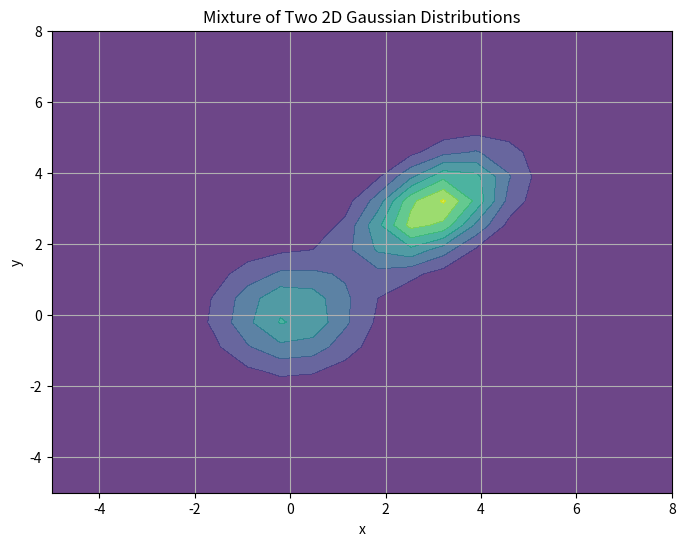

Reproduce this figure in Python. (Note: this script raises an exception after producing the figure.)
#%%
import numpy as np
import matplotlib.pyplot as plt
from scipy.stats import multivariate_normal

# Define the parameters for the two Gaussian distributions
mu1 = np.array([0, 0])
cov1 = np.array([[1, 0], [0, 1]])

mu2 = np.array([3, 3])
cov2 = np.array([[1, 0.5], [0.5, 1]])

# Define the mixture weights
w1, w2 = 0.4, 0.6

# Generate a grid of points
x, y = np.meshgrid(np.linspace(-5, 8, 20), np.linspace(-5, 8, 20))
pos = np.dstack((x, y))

# Evaluate the mixture of Gaussian distributions
pdf1 = multivariate_normal.pdf(pos, mean=mu1, cov=cov1)
pdf2 = multivariate_normal.pdf(pos, mean=mu2, cov=cov2)
pdf = w1 * pdf1 + w2 * pdf2

# Plot the PDF with shading
fig, ax = plt.subplots(figsize=(8, 6))
ax.contourf(x, y, pdf, cmap='viridis', alpha=0.8)
ax.set_xlabel('x')
ax.set_ylabel('y')
ax.set_title('Mixture of Two 2D Gaussian Distributions')
ax.grid(True)

# Calculate the score function with respect to the parameters
def score_function(pos, mu1, mu2, cov1, cov2, w1, w2):
    pdf1 = multivariate_normal.pdf(pos, mean=mu1, cov=cov1)
    pdf2 = multivariate_normal.pdf(pos, mean=mu2, cov=cov2)
    pdf = w1 * pdf1 + w2 * pdf2

    score_mu1 = w1 * np.sum(np.linalg.inv(cov1) @ (pos - mu1)[:, :, np.newaxis] * (pdf1 / pdf)[:, :, np.newaxis], axis=(0, 1))
    score_mu2 = w2 * np.sum(np.linalg.inv(cov2) @ (pos - mu2)[:, :, np.newaxis] * (pdf2 / pdf)[:, :, np.newaxis], axis=(0, 1))
    
    score_cov1 = 0.5 * w1 * np.sum((np.linalg.inv(cov1) - np.linalg.inv(cov1) @ (pos - mu1)[:, :, np.newaxis] @ (pos - mu1)[:, np.newaxis, :] @ np.linalg.inv(cov1)) * (pdf1 / pdf)[:, :, np.newaxis, np.newaxis], axis=(0, 1))
    score_cov2 = 0.5 * w2 * np.sum((np.linalg.inv(cov2) - np.linalg.inv(cov2) @ (pos - mu2)[:, :, np.newaxis] @ (pos - mu2)[:, np.newaxis, :] @ np.linalg.inv(cov2)) * (pdf2 / pdf)[:, :, np.newaxis, np.newaxis], axis=(0, 1))
    
    score_w1 = np.sum(pdf1 / pdf)
    score_w2 = np.sum(pdf2 / pdf)
    
    return score_mu1, score_mu2, score_cov1, score_cov2, score_w1, score_w2

# Calculate the score function for the given parameters
score_mu1, score_mu2, score_cov1, score_cov2, score_w1, score_w2 = score_function(pos, mu1, mu2, cov1, cov2, w1, w2)

print("Score function with respect to the parameters:")
print("mu1:", score_mu1)
print("mu2:", score_mu2)
print("cov1:", score_cov1)
print("cov2:", score_cov2)
print("w1:", score_w1)
print("w2:", score_w2)

plt.tight_layout()
plt.show()